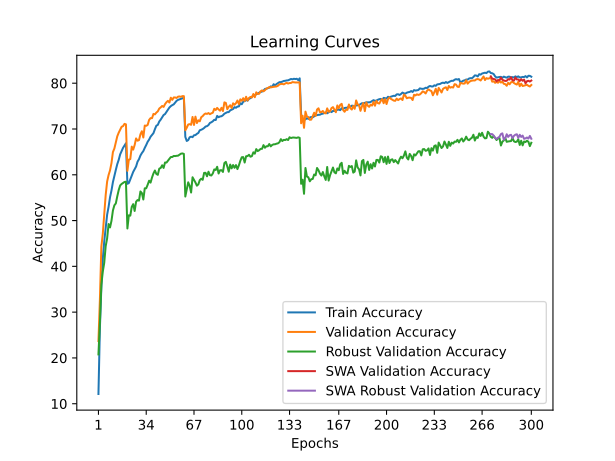

The table this chart was drawn from, first rows:
time; train_accuracy; train_loss; valid_accuracy; valid_loss; valid_accuracy_robust; valid_accuracy_swa; valid_accuracy_robust_swa
83,3634; 12,1279; 4,2207; 23,6800; 3,6766; 20,7724; 23,6800; 20,7724
184,8727; 26,4951; 3,7812; 32,7000; 3,3346; 27,6690; 32,7000; 27,6690
266,0815; 35,3636; 3,5212; 44,2700; 3,0118; 35,9655; 44,2700; 35,9655
371,6981; 41,6647; 3,3487; 47,0900; 2,9296; 38,8345; 47,0900; 38,8345
448,6280; 45,4419; 3,2283; 51,4000; 2,7853; 40,7793; 51,4000; 40,7793
550,0962; 48,5002; 3,1402; 55,5800; 2,6576; 44,4000; 55,5800; 44,4000
632,4774; 51,2793; 3,0614; 58,5200; 2,5072; 46,1103; 58,5200; 46,1103
717,1442; 52,9956; 2,9987; 59,9400; 2,5456; 49,2414; 59,9400; 49,2414
812,9092; 55,0799; 2,9439; 60,9600; 2,4776; 48,5034; 60,9600; 48,5034
906,2143; 56,5576; 2,8928; 62,5500; 2,4320; 49,9448; 62,5500; 49,9448
997,7690; 58,3968; 2,8416; 64,9600; 2,3389; 52,2000; 64,9600; 52,2000
1084,8463; 59,7930; 2,7958; 65,7300; 2,2965; 53,3310; 65,7300; 53,3310
1170,0833; 61,0637; 2,7571; 67,0700; 2,2668; 53,7448; 67,0700; 53,7448
1255,1150; 62,3203; 2,7217; 68,4000; 2,3017; 55,2897; 68,4000; 55,2897
1345,5714; 63,2589; 2,6907; 69,1900; 2,2050; 56,6690; 69,1900; 56,6690
1439,3740; 64,4587; 2,6571; 69,8600; 2,1773; 57,6759; 69,8600; 57,6759
1525,0134; 65,1976; 2,6357; 70,4800; 2,2040; 57,9931; 70,4800; 57,9931
1611,7888; 65,8850; 2,6105; 70,6300; 2,1859; 58,2000; 70,6300; 58,2000
1697,2014; 66,3841; 2,5978; 71,1200; 2,1695; 58,4276; 71,1200; 58,4276
1805,8898; 66,8831; 2,5866; 71,0100; 2,1585; 58,4828; 71,0100; 58,4828
1885,4501; 58,0247; 2,8363; 60,8600; 2,5017; 48,2690; 60,8600; 48,2690
2000,4643; 58,1897; 2,8328; 63,3100; 2,4056; 51,1517; 63,3100; 51,1517
2079,1108; 58,9673; 2,8069; 63,4200; 2,4502; 51,0759; 63,4200; 51,0759
2175,5666; 59,8051; 2,7808; 66,1500; 2,3279; 52,9931; 66,1500; 52,9931
2270,9321; 60,6274; 2,7559; 65,4900; 2,3384; 53,5862; 65,4900; 53,5862
2352,8700; 61,2233; 2,7351; 66,4900; 2,2922; 52,0966; 66,4900; 52,0966
2443,1520; 61,8072; 2,7108; 67,9400; 2,2803; 54,1172; 67,9400; 54,1172
2530,8232; 62,8527; 2,6854; 67,4400; 2,2928; 54,4828; 67,4400; 54,4828
2614,9088; 63,3959; 2,6652; 67,5700; 2,2916; 54,3586; 67,5700; 54,3586
2700,3519; 64,2009; 2,6361; 68,8400; 2,2348; 56,3586; 68,8400; 56,3586
2786,0242; 64,7473; 2,6197; 69,5100; 2,2180; 56,0069; 69,5100; 56,0069
2875,8208; 65,1702; 2,6079; 68,1400; 2,2606; 54,6000; 68,1400; 54,6000
2960,1831; 65,8790; 2,5843; 70,7500; 2,1443; 57,0414; 70,7500; 57,0414
3049,9572; 66,5077; 2,5654; 70,6900; 2,1875; 57,0552; 70,6900; 57,0552
3132,2399; 67,2098; 2,5445; 70,8900; 2,1348; 57,8276; 70,8900; 57,8276
3242,5494; 67,6808; 2,5266; 71,9800; 2,0639; 58,7103; 71,9800; 58,7103
3319,4198; 68,3081; 2,5085; 72,3700; 2,0280; 58,2897; 72,3700; 58,2897
3439,5044; 68,7129; 2,4957; 72,3600; 2,0639; 59,4000; 72,3600; 59,4000
3516,8940; 69,0910; 2,4802; 73,2900; 2,0365; 60,2966; 73,2900; 60,2966
3609,9777; 69,9568; 2,4583; 73,1900; 2,0274; 60,9310; 73,1900; 60,9310
3704,9045; 70,7198; 2,4350; 73,5800; 2,0151; 60,1793; 73,5800; 60,1793
3786,1370; 70,8935; 2,4265; 73,8500; 2,0127; 59,9862; 73,8500; 59,9862
3884,3955; 71,6317; 2,4064; 74,4600; 1,9316; 61,3379; 74,4600; 61,3379
3972,3331; 72,0432; 2,3963; 74,7100; 1,9641; 61,4897; 74,7100; 61,4897
4097,4416; 72,5482; 2,3788; 75,0300; 1,9328; 62,0759; 75,0300; 62,0759
4192,7957; 73,0486; 2,3620; 74,8200; 1,9626; 61,4966; 74,8200; 61,4966
4309,3957; 73,2597; 2,3533; 75,4300; 1,9330; 62,6828; 75,4300; 62,6828
4406,0689; 73,7140; 2,3398; 75,8600; 1,9049; 62,6621; 75,8600; 62,6621
4528,5328; 74,2110; 2,3273; 76,1500; 1,9120; 63,0966; 76,1500; 63,0966
4637,8141; 74,6840; 2,3130; 75,7800; 1,9141; 63,4828; 75,7800; 63,4828
4727,2548; 74,9973; 2,3014; 76,8300; 1,8570; 63,8759; 76,8300; 63,8759
4833,1155; 75,2111; 2,2955; 76,3600; 1,8678; 63,8759; 76,3600; 63,8759
4958,6351; 75,3795; 2,2879; 76,8800; 1,8580; 64,1103; 76,8800; 64,1103
5053,3798; 75,7863; 2,2757; 76,8800; 1,8729; 64,0828; 76,8800; 64,0828
5154,9520; 76,1577; 2,2647; 76,7800; 1,8451; 64,1448; 76,7800; 64,1448
5234,6257; 76,3608; 2,2591; 77,0600; 1,8575; 64,1724; 77,0600; 64,1724
5327,2842; 76,4637; 2,2600; 77,1000; 1,8740; 64,3793; 77,1000; 64,3793
5422,4652; 76,5379; 2,2557; 77,0300; 1,8475; 64,6069; 77,0300; 64,6069
5508,5618; 76,6989; 2,2500; 77,1800; 1,8374; 64,6621; 77,1800; 64,6621
5617,8785; 76,8225; 2,2427; 77,1700; 1,8434; 64,5586; 77,1700; 64,5586
... 240 more rows
